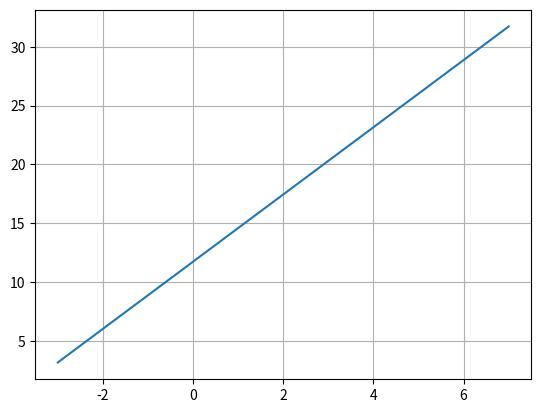

Python code for this plot:
import numpy as np
import matplotlib.pyplot as plt

def f(x, a, b):
    return a*x + b

def main():
    matrizG = np.array([[18.1],[6],[3],[4],[19],[46]])

    matrizPhi = np.array([[-3,1], [-2,1], [1,1], [2,1], [4,1], [7,1]])

    matrizPhiT = np.transpose(matrizPhi)
    matrizAtual = np.dot(matrizPhiT, matrizPhi)
    matrizAtual = np.linalg.inv(matrizAtual)
    matrizAtual = np.dot(matrizAtual, matrizPhiT)
    matrizAtual = np.dot(matrizAtual, matrizG)

    a = matrizAtual[0]
    b = matrizAtual[1]

    print("a =", a,"b =", b)

    x = [-3, -2, 1, 2, 4, 7]
    y = [f(x[0],a,b), f(x[1],a,b), f(x[2],a,b), f(x[3],a,b), f(x[4],a,b), f(x[5],a,b)]
    plot(x,y)
    
def plot(x,y):
    plt.grid()
    plt.plot(x, y)
    plt.show()

main()